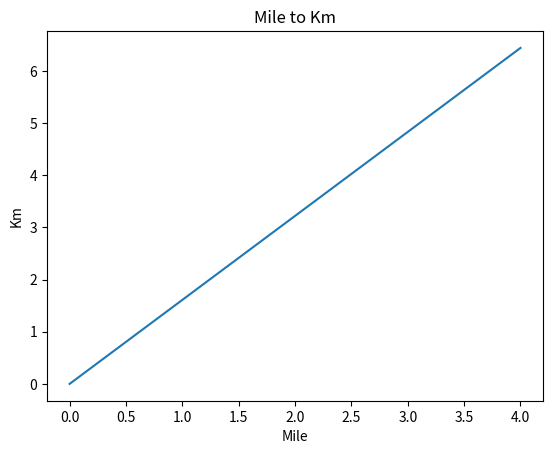
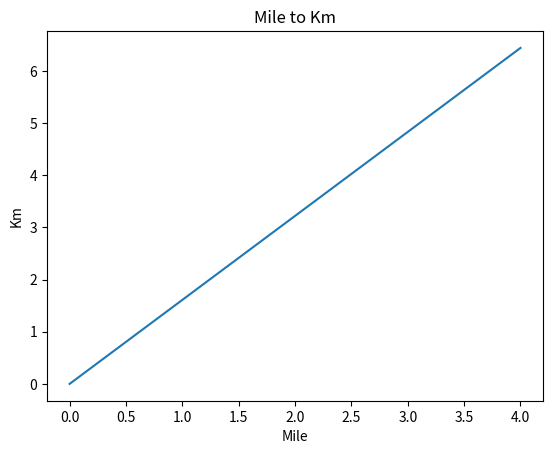
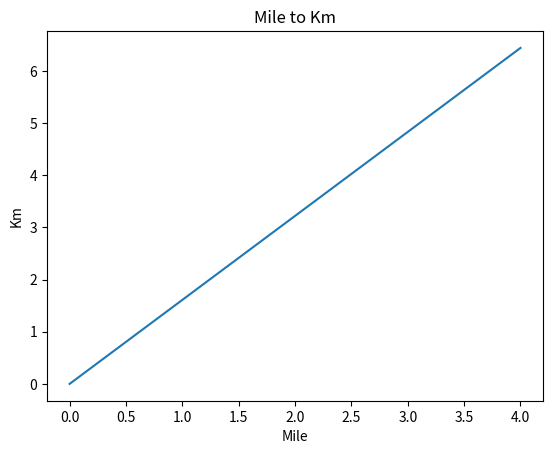

These charts were generated, in order, by the following Python code:
import matplotlib.pyplot as plt  
%matplotlib inline

def mileToKm(x):
    """ x 마일을 Km로 변환하여 반환"""
    return 1.61 * x

def plotMileToKm(x, y):
    """ x, y의 값들을 그래프로 출력 """
    plt.figure()  
    plt.plot(x, y)  
    plt.title('Mile to Km')
    plt.xlabel('Mile')
    plt.ylabel('Km')
    plt.show()

myMile = 2
myKm = mileToKm(myMile)
print(myMile, 'Miles are', myKm, 'Km')

urMile = 3
urKm = mileToKm(urMile)
print(urMile, 'Miles are', urKm, 'Km')

for mile in range(0, 5):
    print('{}mi:{}km'.
          format(mile, mileToKm(mile)))

x = [0, 1, 2, 3, 4]
y = [0, 1.61, 3.22, 4.83, 6.44] 
plotMileToKm(x, y)

plotMileToKm(x, y)

y = []
for mile in range(0, 5):
    y.append(mileToKm(mile))
print(y)

y = [ mileToKm(mile) for mile in range(0, 5) ]
print(y)

import numpy as np

x = [0, 1, 2, 3, 4]       # list type
print(x)

xn = np.array(x)          # numpy array type
print(xn)

xn = np.array(np.arange(0, 5))   # newly generated xn
print(xn)

x = np.arange(0, 5)                 # x -- numpy array
y = mileToKm(x)                     # y -- numpy array
print(x)
print(y)
plotMileToKm(x, y)                  # pass x, y numpy array

f = [9/5 * c + 32 for c in range(-10, 101, 10)]
f

f = [9/5 * c + 32 for c in range(-10, 101, 10)]
print(f)

import numpy as np
np.arange(0, 5, 2) 



